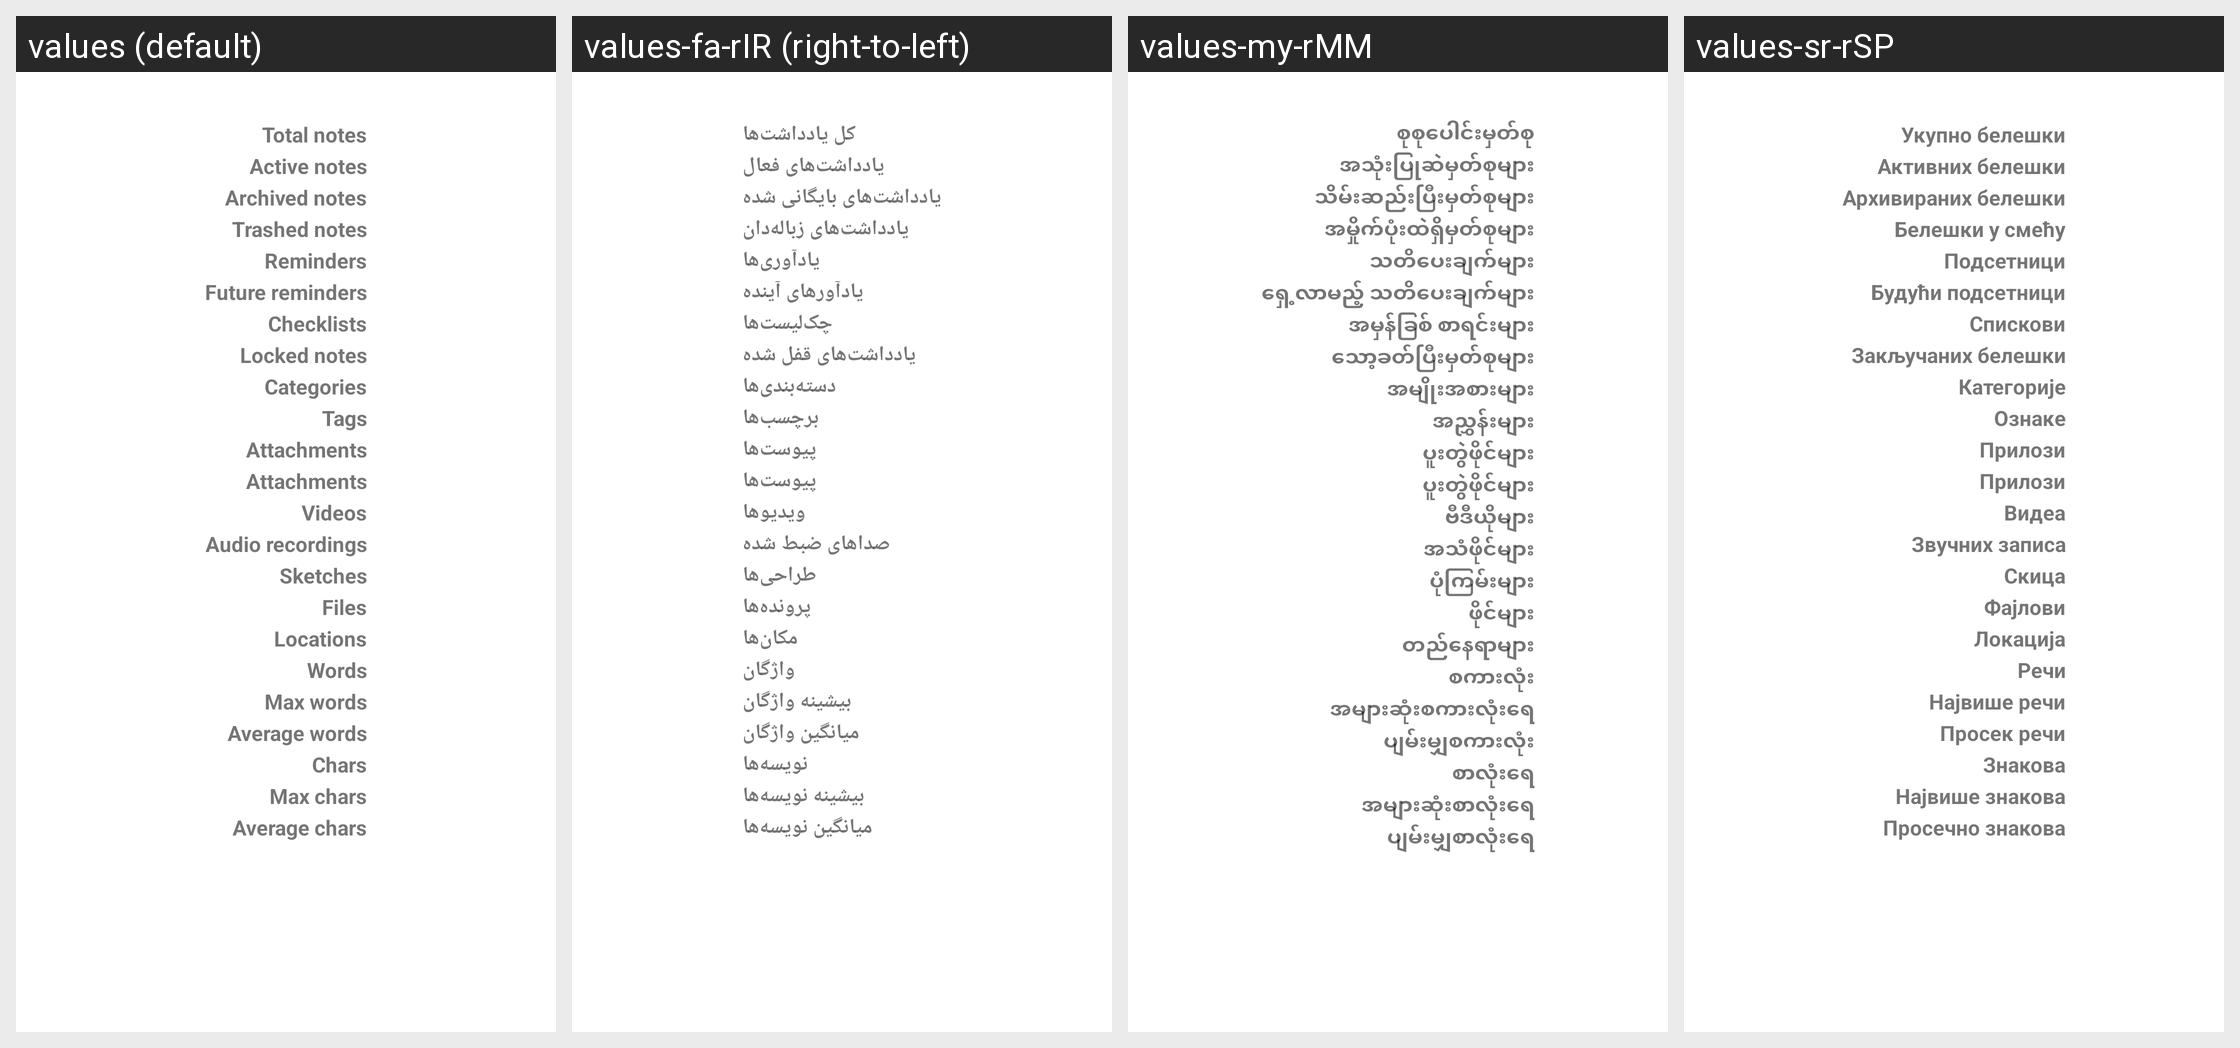

The same Android screen rendered under several of its app's locales, left to right. List the strings drawn on it with the default value and each locale's translation.
Android screen res/layout/activity_stats.xml rendered under 4 locales, left to right: values (default), values-fa-rIR (right-to-left), values-my-rMM, values-sr-rSP. Device: Nexus 5 (rendered at 1080×1920; each locale shown at half size, 540×960, under a caption strip naming it); theme Theme.MaterialComponents.Light.Dialog.
Other locales in the repository, not shown: values-ar-rSA, values-ca-rES, values-cs-rCZ, values-de-rDE, values-el-rGR, values-en-rUS, values-es-rES, values-es-rXA, values-eu-rES, values-fi-rFI, values-fr-rFR, values-gl-rES, values-hi-rIN, values-hr-rHR, values-hu-rHU, values-in-rID, values-it-rIT, values-iw-rIL, values-ja-rJP, values-km-rKH, values-lo-rLA, values-lv-rLV, values-nb-rNO, values-nl-rNL, values-pl-rPL, values-pt-rBR, values-pt-rPT, values-ro-rRO, values-ru-rRU, values-sk-rSK, values-sl-rSI, values-sv-rSE, values-tr-rTR, values-uk-rUA, values-ur-rPK, values-zh-rCN, values-zh-rTW.
Strings drawn on this screen, with the default value and each locale's value (text and hints the layout hard-codes, and strings that could not be matched under every locale, appear in the picture but are not listed):

stats_active_notes
  values: Active notes
  values-fa-rIR: یادداشت‌های فعال
  values-my-rMM: အသုံးပြုဆဲမှတ်စုများ
  values-sr-rSP: Активних белешки

stats_archived_notes
  values: Archived notes
  values-fa-rIR: یادداشت‌های بایگانی شده
  values-my-rMM: သိမ်းဆည်းပြီးမှတ်စုများ
  values-sr-rSP: Архивираних белешки

stats_trashed_notes
  values: Trashed notes
  values-fa-rIR: یادداشت‌های زباله‌دان
  values-my-rMM: အမှိုက်ပုံးထဲရှိမှတ်စုများ
  values-sr-rSP: Белешки у смећу

stats_reminders
  values: Reminders
  values-fa-rIR: یادآوری‌ها
  values-my-rMM: သတိပေးချက်များ
  values-sr-rSP: Подсетници

stats_future_reminders
  values: Future reminders
  values-fa-rIR: یادآورهای آینده
  values-my-rMM: ရှေ့လာမည့် သတိပေးချက်များ
  values-sr-rSP: Будући подсетници

stats_checklists
  values: Checklists
  values-fa-rIR: چک‌لیست‌ها
  values-my-rMM: အမှန်ခြစ် စာရင်းများ
  values-sr-rSP: Спискови

stats_locked_notes
  values: Locked notes
  values-fa-rIR: یادداشت‌های قفل شده
  values-my-rMM: သော့ခတ်ပြီးမှတ်စုများ
  values-sr-rSP: Закључаних белешки

stats_categories
  values: Categories
  values-fa-rIR: دسته‌‎بندی‎ها
  values-my-rMM: အမျိုးအစားများ
  values-sr-rSP: Категорије

stats_tags
  values: Tags
  values-fa-rIR: برچسب‌ها
  values-my-rMM: အညွှန်းများ
  values-sr-rSP: Ознаке

stats_attachments
  values: Attachments
  values-fa-rIR: پیوست‌‌‌‌‌‌ها
  values-my-rMM: ပူးတွဲဖိုင်များ
  values-sr-rSP: Прилози

stats_videos
  values: Videos
  values-fa-rIR: ویدیوها
  values-my-rMM: ဗီဒီယိုများ
  values-sr-rSP: Видеа

stats_audio_recordings
  values: Audio recordings
  values-fa-rIR: صداهای ضبط شده
  values-my-rMM: အသံဖိုင်များ
  values-sr-rSP: Звучних записа

stats_sketches
  values: Sketches
  values-fa-rIR: طراحی‌ها
  values-my-rMM: ပုံကြမ်းများ
  values-sr-rSP: Скица

stats_files
  values: Files
  values-fa-rIR: پرونده‌ها
  values-my-rMM: ဖိုင်များ
  values-sr-rSP: Фајлови

stats_locations
  values: Locations
  values-fa-rIR: مکان‌ها
  values-my-rMM: တည်နေရာများ
  values-sr-rSP: Локација

stats_words
  values: Words
  values-fa-rIR: واژگان
  values-my-rMM: စကားလုံး
  values-sr-rSP: Речи

stats_max_words
  values: Max words
  values-fa-rIR: بیشینه واژگان
  values-my-rMM: အများဆုံးစကားလုံးရေ
  values-sr-rSP: Највише речи

stats_avg_words
  values: Average words
  values-fa-rIR: میانگین واژگان
  values-my-rMM: ပျမ်းမျှစကားလုံး
  values-sr-rSP: Просек речи

stats_characters
  values: Chars
  values-fa-rIR: نویسه‌ها
  values-my-rMM: စာလုံးရေ
  values-sr-rSP: Знакова

stats_max_characters
  values: Max chars
  values-fa-rIR: بیشینه نویسه‌ها
  values-my-rMM: အများဆုံးစာလုံးရေ
  values-sr-rSP: Највише знакова

stats_avg_characters
  values: Average chars
  values-fa-rIR: میانگین نویسه‌ها
  values-my-rMM: ပျမ်းမျှစာလုံးရေ
  values-sr-rSP: Просечно знакова
